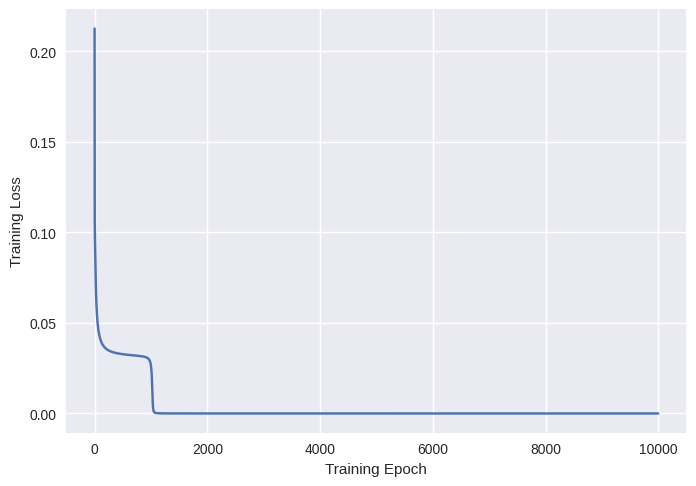

Generate this figure with matplotlib:
# ================================ Imports ================================ #
import numpy as np
import matplotlib.pyplot as plt
plt.style.use('seaborn-v0_8')
import logging

# =============================== Variables ================================== #
logging.basicConfig(filename="avg-error-numpy.log", filemode='w', format='%(message)s')
logger = logging.getLogger()
logger.setLevel(logging.INFO)
np.random.seed(100)
EPOCH = 10000

# ============================================================================ #

def sigmoid(z):
    '''
    Write your code for sigmoid implementation.
    '''
    return 1 / (1 + np.exp(-z))
    # raise NotImplementedError

def sigmoid_derivative(z):
    sig = sigmoid(z)
    return sig * (1 - sig)

class shallow_network:

    def __init__(self, ip_size, hidden_size, op_size, lr=0.0):

        self.lr = lr
        self.w1 = self.init_w(ip_size, hidden_size)
        self.w2 = self.init_w(hidden_size, op_size)

    def init_w(self, x, y):
        '''
        Write your code for initializing the weight.
        '''
        return np.random.randn(x, y)
        # raise NotImplementedError

    def forward(self, x):
        '''
        Write your code for forward pass.
        '''
        self.z1 = np.dot(x.T, self.w1)
        self.a1 = sigmoid(self.z1)

        self.z2 = np.dot(self.a1, self.w2)
        self.a2 = sigmoid(self.z2)

        return self.a2
        # raise NotImplementedError

    def backward(self, x, y):

        '''
        Write your code for backward pass that computes the gradient and updates the weights.
        '''
        d2 = self.forward(x) - y
        d1 = np.multiply(self.w2.dot(d2.T).T, sigmoid_derivative(self.z1))  

        w1_gradient = x.dot(d1)  
        w2_gradient = self.a1.T.dot(d2)  

        self.w1 -= self.lr * w1_gradient  
        self.w2 -= self.lr * w2_gradient  
        # raise NotImplementedError

def loss(y_pred, y_targt):
    '''
    Write your code for mse loss.
    '''
    return np.mean(np.square(y_pred - y_targt))

    # raise NotImplementedError

def plot_loss(epoch_loss):

    '''
    :param train_loss: list of training losses
    :return: saves a plot of the training losses vs epochs with file name loss-numpy.png on current working directory
    '''
    # ========== Please do not edit this function
    plt.xlabel("Training Epoch")
    plt.ylabel("Training Loss")
    plt.plot(epoch_loss)
    plt.savefig("./loss-numpy.png")

def main():

    # ========= Input
    X = [[1, 1, 1, 1], [1, 0, 1, 1], [0, 0, 0, 1], [1, 0, 0, 1], [0, 1, 0, 1], [0, 0, 1, 1], [0, 1, 1, 1], [1, 1, 0, 1]]
    # ========= Ouput
    Y = [[1], [1], [0], [1], [1], [1], [1], [1]]
    X = np.array(X)
    X = X.reshape(8, 4, 1)
    Y = np.array(Y)
    # =========== Build Neural Net Model
    input_size = 4
    hidden_size = 2
    output_size = 1
    model = shallow_network(input_size, hidden_size, output_size, lr=0.5)

    # =========== Write code for training the model
    train_loss = [] # Use this list to store training loss per epoch
    for i in range(EPOCH): # Total training epoch is 10000
        epoch_loss = []
        for j in range(len(X)):
            x = X[j]
            y_target = Y[j]
            y_pred = model.forward(x)
            _loss = loss(y_pred, y_target)
            epoch_loss.append(_loss)
            model.backward(x, y_target)
        train_loss.append(sum(epoch_loss) / len(X))

    # =========== Plot Epoch Losses
    plot_loss(train_loss)

    # =========== Predict
    error = []
    logger.info("===================")
    logger.info("   X    Y  Y' ")
    logger.info("===================")
    for i in range(Y.shape[0]):
        tstr = ""
        x = X[i]
        y_target = Y[i]
        y_pred = model.forward(x)
        tstr += str(x) + " "+ str(y_target[0])+" "+str((np.round(y_pred[0]), 1))
        logger.info(tstr)
        error.append(loss(y_pred, y_target))
    logger.info("Average Error: " + str(round(np.mean(error), 5)))




# =============================================================================== #

if __name__ == '__main__':
    main()
